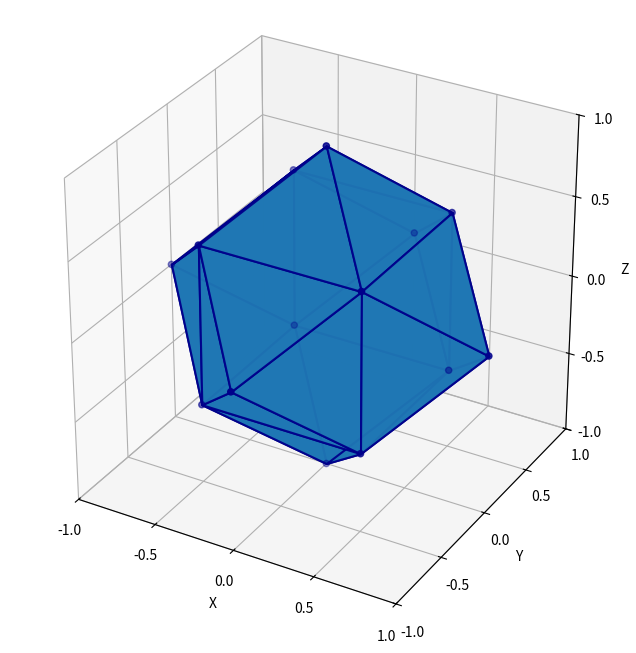

Recreate this plot in Python.
# plots Ky Fan rank-2 norm
import numpy as np
import matplotlib.pyplot as plt
from mpl_toolkits.mplot3d.art3d import Poly3DCollection

# Generate all vertices that satisfy the constraints
verts = set()
for x in [-1, -0.5, 0, 0.5, 1]:
    for y in [-1, -0.5, 0, 0.5, 1]:
        for z in [-1, -0.5, 0, 0.5, 1]:
            if abs(x) + abs(y) <= 1 + 1e-9 and abs(x) + abs(z) <= 1 + 1e-9 and abs(y) + abs(z) <= 1 + 1e-9:
                verts.add((x, y, z))

verts = [
    ( 1.0, 0.0, 0.0), (-1.0, 0.0, 0.0),
    ( 0.0, 1.0, 0.0), ( 0.0,-1.0, 0.0),
    ( 0.0, 0.0, 1.0), ( 0.0, 0.0,-1.0),
]
for sx in (+0.5, -0.5):
    for sy in (+0.5, -0.5):
        for sz in (+0.5, -0.5):
            verts.append((sx, sy, sz))
verts = np.array(sorted(list(verts)))
# Convex hull of points
from scipy.spatial import ConvexHull
points = np.array(verts)
hull = ConvexHull(points)

# Plot
fig = plt.figure(figsize=(8, 8))

ax = fig.add_subplot(111, projection='3d')
for simplex in hull.simplices:
    tri = [points[i] for i in simplex]
    ax.add_collection3d(Poly3DCollection([tri], alpha=0.95, edgecolor='darkblue', linewidths=1.5))
ax.scatter(verts[:,0], verts[:,1], verts[:,2], s=20, c='darkblue')

ax.set_box_aspect([1,1,1])

ax.set_xlabel('X')
ax.set_ylabel('Y')
ax.set_zlabel('Z')
ax.set_xlim([-1, 1])
ax.set_ylim([-1, 1])
ax.set_zlim([-1, 1])


ax.set_xticks(np.arange(-1, 1.1, 0.5))
ax.set_yticks(np.arange(-1, 1.1, 0.5))
ax.set_zticks(np.arange(-1, 1.1, 0.5))
plt.show()

fig.savefig('KyFan.pdf', dpi=300, bbox_inches='tight')

